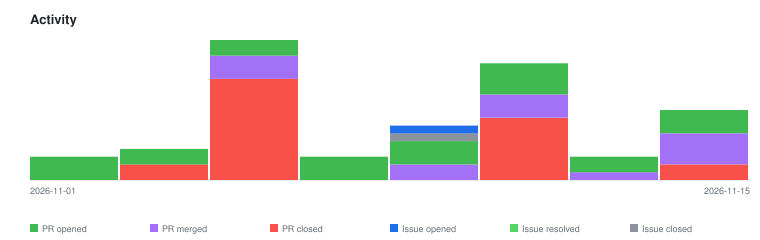

The file beside this chart, header and first rows:
2026-05-07	issue-opened	4
2026-05-07	pr-merged	2
2026-05-07	pr-opened	1
2026-05-08	issue-opened	10
2026-05-08	issue-resolved	2
2026-05-08	pr-merged	4
2026-05-08	pr-opened	5
2026-05-09	issue-opened	2
2026-05-09	issue-resolved	4
2026-05-09	pr-merged	7
2026-05-09	pr-opened	6
2026-05-10	issue-opened	2
2026-05-10	issue-resolved	4
2026-05-10	pr-merged	24
2026-05-10	pr-opened	24
2026-05-11	issue-resolved	1
2026-05-11	pr-merged	3
2026-05-11	pr-opened	3
2026-05-12	issue-opened	1
2026-06-07	pr-opened	2
2026-06-08	issue-closed	12
2026-06-08	issue-resolved	1
2026-06-08	pr-closed	2
2026-06-08	pr-merged	2
2026-06-08	pr-opened	1
2026-06-10	pr-merged	7
2026-06-10	pr-opened	7
2026-06-11	issue-opened	1
2026-06-11	pr-merged	6
2026-06-11	pr-opened	6
2026-06-13	pr-merged	3
2026-06-13	pr-opened	6
2026-06-14	issue-opened	5
2026-06-14	issue-resolved	2
2026-06-14	pr-merged	16
2026-06-14	pr-opened	13
2026-11-01	pr-opened	3
2026-11-05	pr-closed	2
2026-11-05	pr-opened	2
2026-11-07	pr-closed	13
2026-11-07	pr-merged	3
2026-11-07	pr-opened	2
2026-11-08	pr-opened	3
2026-11-11	issue-closed	1
2026-11-11	issue-opened	1
2026-11-11	pr-merged	2
2026-11-11	pr-opened	3
2026-11-12	pr-closed	8
2026-11-12	pr-merged	3
2026-11-12	pr-opened	4
2026-11-13	pr-merged	1
2026-11-13	pr-opened	2
2026-11-15	pr-closed	2
2026-11-15	pr-merged	4
2026-11-15	pr-opened	3
